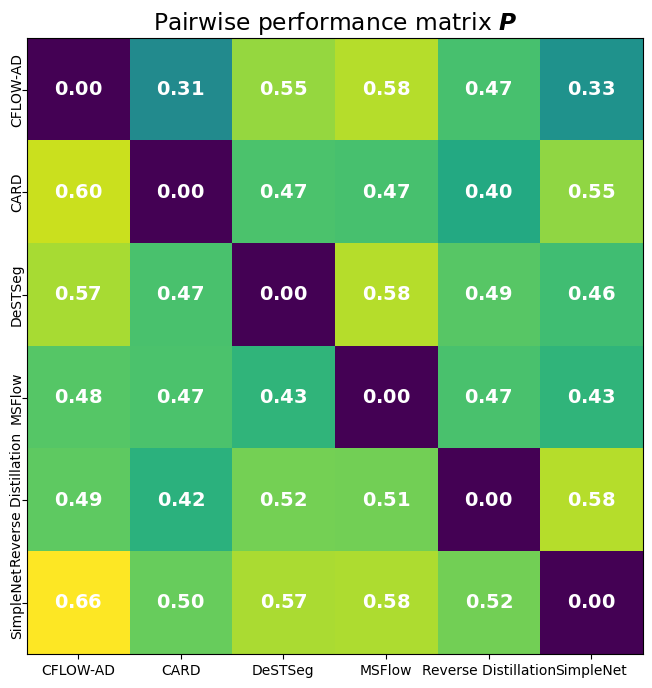
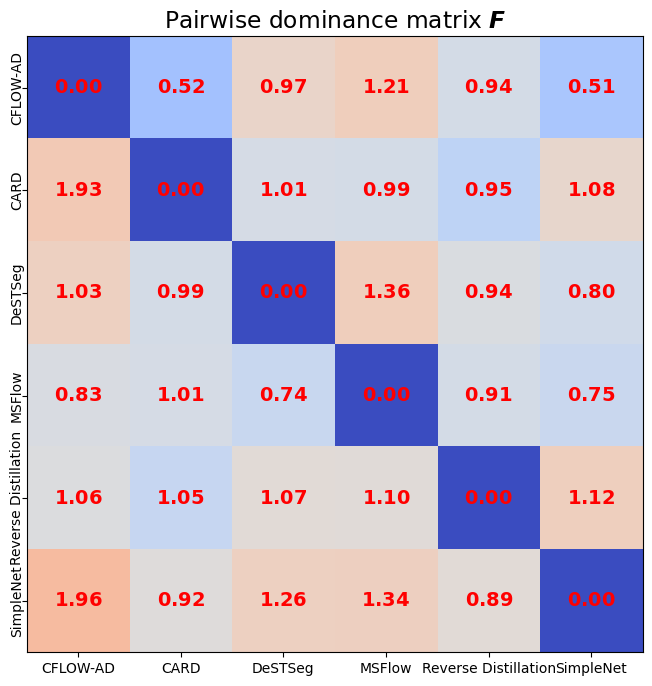

Source code (Python) for these figures, in order:
import numpy as np
import random
import matplotlib.pyplot as plt
from matplotlib.colors import Normalize

def perron_rank(adj_matrix, max_iter=100, tolerance=1e-6):
    n = adj_matrix.shape[0]
    # 初始化节点重要性向量，均匀分布
    r = np.ones(n) / n
    for _ in range(max_iter):
        # 计算新的节点重要性向量
        new_r = np.dot(adj_matrix, r)
        # 归一化
        new_r /= np.linalg.norm(new_r, 1)
        # 检查收敛性
        if np.linalg.norm(new_r - r) < tolerance:
            break
        r = new_r
    return r

def calculate_pairwise_dominance_matrix(P):
    """
    该函数根据矩阵 P 计算成对优势矩阵 F
    :param P: 成对矩阵 P
    :return: 成对优势矩阵 F
    """
    num_models = P.shape[0]
    F = np.zeros((num_models, num_models))
    for i in range(num_models):
        for j in range(num_models):
            if P[j][i]!= 0:
                F[i][j] = P[i][j] / P[j][i]
            else:
                F[i][j] = 0  # 处理 P[j][i] 为 0 的情况，避免除以 0 的错误
    return F


import numpy as np


def compute_q(F, t_max=1000):
    n = F.shape[0]
    one_vector = np.ones((n, 1))
    q = np.zeros((n, 1))
    for t in range(1, t_max + 1):
        # 计算 (F) 的 alpha 次幂
        F_alpha = np.linalg.matrix_power(F, t)
        # 计算分子部分
        numerator = np.dot(F_alpha, one_vector)
        # 计算分母部分
        denominator = np.dot(one_vector.T, np.dot(F_alpha, one_vector))[0, 0]
        # 避免分母为零
        if np.abs(denominator) < 1e-10:
            denominator = 1e-10
        # 计算本次迭代的贡献
        contribution = numerator / denominator
        # 累加贡献
        q += contribution
    q = q / t_max
    return q

def calculate_pairwise_matrix(pairwise_AUROC_dict, model_index_dict):
    """
    该函数用于根据 pairwise_AUROC_dict 计算成对矩阵 P
    :param pairwise_AUROC_dict: 存储模型对的 AUROC 成绩的字典
    :param model_index_dict: 存储模型及其对应索引的字典
    :return: 成对矩阵 P
    """
    num_models = len(model_index_dict)
    P = np.zeros((num_models, num_models))
    for model_pair, perf_pair in pairwise_AUROC_dict.items():
        (M_a, M_b) = model_pair
        (p_a, p_b) = perf_pair
        i, j = model_index_dict[M_a], model_index_dict[M_b]
        P[i, j] = p_a
        P[j, i] = p_b

    return P



class CustomDivergingNorm(Normalize):
    def __init__(self, vcenter=1, vmin=None, vmax=None):
        """
        自定义的归一化类，以 vcenter 为中心，将值映射到 [0, 0.5] 或 [0.5, 1] 范围
        :param vcenter: 中心值
        :param vmin: 最小值，默认为 None
        :param vmax: 最大值，默认为 None
        """
        super().__init__(vmin, vmax)
        self.vcenter = vcenter

    def __call__(self, value, clip=None):
        """
        自定义的归一化类，以 vcenter 为中心，将值映射到 [0, 0.5] 或 [0.5, 1] 范围
        :param value: 输入的矩阵元素值
        :param clip: 是否裁剪值
        :return: 归一化后的值
        """
        if self.vmin is None:
            self.vmin = np.min(value)
        if self.vmax is None:
            self.vmax = np.max(value)
        result = np.where(value <= self.vcenter,
                        (value - self.vmin) / (self.vcenter - self.vmin),
                        (value - self.vcenter) / (self.vmax - self.vcenter) + 0.5)
        if clip:
            result = np.clip(result, 0, 1)
        return result

def stretch_around_one(value, factor=2):
    """
    以 1 为中心拉伸元素
    :param value: 输入矩阵元素
    :param factor: 拉伸因子
    :return: 拉伸后的值
    """
    result = np.where(value < 1, 1 - (1 - value) * factor, 1 + (value - 1) * factor)
    return result



# 示例使用
if __name__ == "__main__":


    models = ['CFLOW-AD', 'CARD', 'DeSTSeg', "MSFlow", "Reverse Distillation", "SimpleNet"]
    J = len(models)
    model_index_dict = {model: index for index, model in enumerate(models)}
    """
    将模型的成绩填入pairwise_AUROC_dict中对应位置
    'CFLOW-AD', 'CARD'相对应数据的成绩中
    'CFLOW-AD'和'CARD'的成绩分别填入[random.uniform(0.5, 1), random.uniform(0.5, 1)]中第一个位和第二位
     'CFLOW-AD'和'CARD'的成绩如果分别是0.6和0.5
     ('CFLOW-AD', 'CARD'): [0.6, 0.5],
    """
    pairwise_AUROC_dict = {
        ('CFLOW-AD', 'CARD'): [0.31334,	0.60439],
        ('CFLOW-AD', 'DeSTSeg'): [0.55263,	0.57046],
        ('CFLOW-AD', 'MSFlow'): [0.58387,	0.48312],
        ('CFLOW-AD', 'Reverse Distillation'): [0.46557,	0.49328],
        ('CFLOW-AD', 'SimpleNet'): [0.33475,	0.65564],
        ('CARD', 'DeSTSeg'): [0.46988,	0.46619],
        ('CARD', 'MSFlow'): [0.46606,	0.47104],
        ('CARD', 'Reverse Distillation'): [0.398,	0.41915],
        ('CARD', 'SimpleNet'): [0.54634,	0.50426],
        ('DeSTSeg', 'MSFlow'): [0.58341,	0.4294 ],
        ('DeSTSeg', 'Reverse Distillation'): [0.48589,	0.51929],
        ('DeSTSeg', 'SimpleNet'): [0.45564,	0.57235],
        ('MSFlow', 'Reverse Distillation'): [0.46683,	0.51483],
        ('MSFlow', 'SimpleNet'): [0.42976,	0.57518],
        ('Reverse Distillation', 'SimpleNet'): [0.58151,	0.51719]
    }

    P = calculate_pairwise_matrix(pairwise_AUROC_dict, model_index_dict)
    # 可视化部分

    plt.rcParams['font.family'] = 'Times New Roman'  # 设置字体为 Times New Roman
    plt.rcParams['font.size'] = 14  # 增大字体大小
    plt.figure(figsize=(10, 8))
    plt.imshow(P, cmap='viridis')
    # plt.colorbar()
    plt.xticks(range(len(models)), models, fontsize=10)
    plt.yticks(range(len(models)), models, fontsize=10)
    ax = plt.gca()
    ax.set_yticklabels(models, rotation=90, ha='center', va='center') # 修改 Y 轴标签对齐方式
    plt.title(r'Pairwise performance matrix $\boldsymbol{P}$')  # 使用 \mathbf 代替 \bm
    for i in range(len(models)):
        for j in range(len(models)):
            plt.text(j, i, r'${\mathbf{%.2f}}$' % P[i, j], ha='center', va='center', color='white')  # 使用 \mathbf 代替 \bm
    # plt.xlabel(r'${M_b}$')
    # plt.ylabel(r'${M_a}$')
    # 将图形保存为 PDF 文件
    plt.savefig('pairwise_performance_matrix.pdf', format='pdf',dpi=600)
    # plt.show()
    #
    F = calculate_pairwise_dominance_matrix(P)
    # dominance可视化部分
    # 创建自定义的 Normalize 对象，以 1 为中心
    norm = CustomDivergingNorm(vcenter=1)

    plt.figure(figsize=(10, 8))
    # 对矩阵 P 进行拉伸


    plt.imshow(P, cmap='coolwarm', norm=norm)  # 不使用 norm 进行归一化
    # plt.colorbar()
    plt.xticks(range(len(models)), models, fontsize=10)
    plt.yticks(range(len(models)), models, fontsize=10)
    ax = plt.gca()
    ax.set_yticklabels(models, rotation=90, ha='center', va='center') # 修改 Y 轴标签对齐方式
    plt.title(r'Pairwise dominance matrix $\boldsymbol{F}$')  # 使用 \mathbf 代替 \bm
    for i in range(len(models)):
        for j in range(len(models)):
            plt.text(j, i, r'${\mathbf{%.2f}}$' % F[i, j], ha='center', va='center', color='red')  # 使用 \mathbf 代替 \bm
    # plt.xlabel(r'$M_b$')
    # plt.ylabel(r'$M_a$')
    # 将图形保存为 PDF 文件
    plt.savefig('pairwise_dominance_matrix.pdf', format='pdf',dpi=600)
    q = perron_rank(F)
    # qq = compute_q(F)

    # 使用 zip 函数将 models 和 q 组合在一起，然后使用 sorted 函数进行排序
    # 排序依据是 q 中的值，reverse=True 表示降序排序
    sorted_pairs = sorted(zip(models, q), key=lambda x: x[1], reverse=True)
    print(sorted_pairs)
    # 输出排序结果
    sorted_models = [pair[0] for pair in sorted_pairs]
    print(sorted_models)